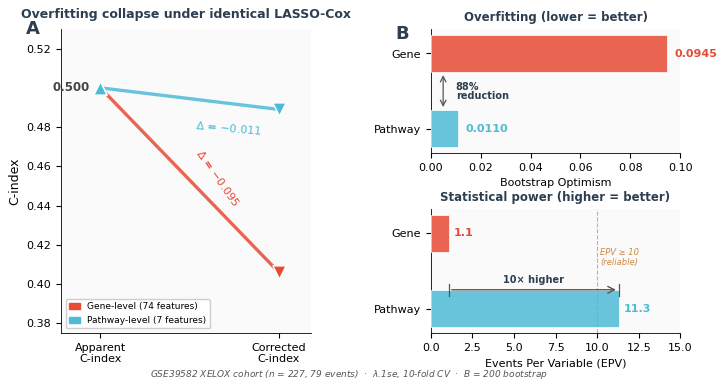

This chart was generated by the following Python code: (Note: this script raises an exception after producing the figure.)
"""
Figure 5 Redesign v5 — Final clean version
Changes:
  1. Panel A: Δ labels on line segments, no absolute corrected values
  2. Panel B: two-row layout — top: Optimism, bottom: EPV
  3. Remove "Random" dashed line, rename to subtle "Baseline"
"""
import matplotlib
matplotlib.use('Agg')
import matplotlib.pyplot as plt
import matplotlib.patches as mpatches
import numpy as np
import os

# ── Style ──
GENE_COLOR = '#E64B35'
PATH_COLOR = '#4DBBD5'
BG_COLOR = '#FAFAFA'
FONT_FAMILY = 'Arial'
DPI = 300

plt.rcParams.update({
    'font.family': FONT_FAMILY,
    'font.size': 8,
    'axes.linewidth': 0.6,
    'figure.dpi': DPI,
    'savefig.dpi': DPI,
    'savefig.bbox': 'tight',
    'savefig.pad_inches': 0.08,
})

# ── Data ──
apparent = [0.500, 0.500]
corrected = [0.406, 0.489]
optimism = [0.0945, 0.011]
epv = [1.1, 11.3]

BASE = r'/path/to/xelox_project'
OUT = os.path.join(BASE, 'results', 'figures_png', 'v5.11', 'Fig5_fair_comparison_v5.png')


def add_panel_label(ax, label, x=-0.14, y=1.03):
    ax.text(x, y, label, transform=ax.transAxes,
            fontsize=13, fontweight='bold', va='top', ha='left',
            color='#2C3E50')


def fig5_v5():
    fig = plt.figure(figsize=(7.2, 4.0))
    gs = fig.add_gridspec(1, 2, wspace=0.48, left=0.10, right=0.96,
                          top=0.88, bottom=0.12)

    # ═══════════════════════════════════════════
    # Panel A: Slope chart — Δ labels on segments
    # ═══════════════════════════════════════════
    ax = fig.add_subplot(gs[0, 0])
    ax.set_facecolor(BG_COLOR)

    x_app, x_cor = 0, 1
    colors = [GENE_COLOR, PATH_COLOR]

    # ── Connecting lines ──
    for i, c in enumerate(colors):
        ax.plot([x_app, x_cor], [apparent[i], corrected[i]],
                color=c, linewidth=2.4, alpha=0.85, zorder=2,
                solid_capstyle='round')

    # ── Dots (triangles) ──
    for i, c in enumerate(colors):
        ax.scatter([x_app], [apparent[i]], s=90, color=c, marker='^',
                   edgecolors='white', linewidths=1.0, zorder=4)
        ax.scatter([x_cor], [corrected[i]], s=90, color=c, marker='v',
                   edgecolors='white', linewidths=1.0, zorder=4)

    # ── Left: Apparent label (both = 0.500, single label) ──
    ax.text(x_app - 0.06, 0.500, '0.500',
            ha='right', va='center', fontsize=8.5, color='#444444', fontweight='bold')

    # ── Δ labels along the line segments ──
    # Gene: big drop, label on lower portion of segment, slightly left-down
    gene_line_y_at_07 = apparent[0] + (corrected[0] - apparent[0]) * 0.72
    ax.text(0.66, gene_line_y_at_07 + 0.006,
            r'$\Delta$ = $-0.095$',
            ha='center', va='bottom', fontsize=8, color=GENE_COLOR, fontweight='bold',
            rotation=-55,  # follow the line angle
            )

    # Pathway: small drop, label on right portion of segment
    path_line_y_at_07 = apparent[1] + (corrected[1] - apparent[1]) * 0.7
    ax.text(0.72, path_line_y_at_07 - 0.008,
            r'$\Delta$ = $-0.011$',
            ha='center', va='top', fontsize=8, color=PATH_COLOR, fontweight='bold',
            rotation=-5,  # nearly horizontal
            )

    # ── Axis ──
    ax.set_xlim(-0.22, 1.18)
    ax.set_ylim(0.375, 0.53)
    ax.set_xticks([x_app, x_cor])
    ax.set_xticklabels(['Apparent\nC-index', 'Corrected\nC-index'], fontsize=8)
    ax.set_ylabel('C-index', fontsize=9)
    # Explicit y-ticks: skip 0.500 (we label it manually), keep clean spacing
    ax.set_yticks([0.38, 0.40, 0.42, 0.44, 0.46, 0.48, 0.52])
    ax.set_yticklabels(['0.38', '0.40', '0.42', '0.44', '0.46', '0.48', '0.52'])
    ax.spines['top'].set_visible(False)
    ax.spines['right'].set_visible(False)
    ax.set_title('Overfitting collapse under identical LASSO-Cox',
                 fontsize=9, fontweight='bold', color='#2C3E50', pad=8)
    add_panel_label(ax, 'A')

    # Legend
    handles = [mpatches.Patch(color=GENE_COLOR, label='Gene-level (74 features)'),
               mpatches.Patch(color=PATH_COLOR, label='Pathway-level (7 features)')]
    ax.legend(handles=handles, fontsize=6.5, loc='lower left',
              framealpha=0.95, edgecolor='#CCCCCC', handlelength=1.2)

    # ═══════════════════════════════════════════
    # Panel B: Two-row comparison
    # ═══════════════════════════════════════════
    gs_b = gs[0, 1].subgridspec(2, 1, hspace=0.45)

    # ── Row 1: Optimism (Pathway wins) ──
    ax1 = fig.add_subplot(gs_b[0])
    ax1.set_facecolor(BG_COLOR)

    y_pos = [1, 0]
    bar_height = 0.50
    opt_vals = [optimism[0], optimism[1]]

    ax1.barh(y_pos, opt_vals, height=bar_height, color=colors,
             edgecolor='white', linewidth=0.6, alpha=0.85, zorder=3)

    # Value labels
    ax1.text(opt_vals[0] + 0.003, y_pos[0], f'{opt_vals[0]:.4f}',
             va='center', ha='left', fontsize=8, color=GENE_COLOR, fontweight='bold')
    ax1.text(opt_vals[1] + 0.003, y_pos[1], f'{opt_vals[1]:.4f}',
             va='center', ha='left', fontsize=8, color=PATH_COLOR, fontweight='bold')

    # 88% reduction bracket
    bracket_x = 0.005
    ax1.annotate('', xy=(bracket_x, 0.25), xytext=(bracket_x, 0.75),
                 arrowprops=dict(arrowstyle='<->', color='#555555', lw=0.9,
                                 mutation_scale=10))
    ax1.text(bracket_x + 0.005, 0.50, '88%\nreduction',
             ha='left', va='center', fontsize=7, fontweight='bold',
             color='#2C3E50', linespacing=0.9)

    ax1.set_yticks(y_pos)
    ax1.set_yticklabels(['Gene', 'Pathway'], fontsize=8)
    ax1.set_xlabel('Bootstrap Optimism', fontsize=8)
    ax1.spines['top'].set_visible(False)
    ax1.spines['right'].set_visible(False)
    ax1.set_xlim(0, 0.10)
    ax1.set_title('Overfitting (lower = better)',
                  fontsize=8.5, fontweight='bold', color='#2C3E50', pad=6, loc='center')

    # ── Row 2: EPV (Pathway big win) ──
    ax2 = fig.add_subplot(gs_b[1])
    ax2.set_facecolor(BG_COLOR)

    epv_vals = [epv[0], epv[1]]

    ax2.barh(y_pos, epv_vals, height=bar_height, color=colors,
             edgecolor='white', linewidth=0.6, alpha=0.85, zorder=3)

    # Value labels
    ax2.text(epv_vals[0] + 0.3, y_pos[0], f'{epv_vals[0]:.1f}',
             va='center', ha='left', fontsize=8, color=GENE_COLOR, fontweight='bold')
    ax2.text(epv_vals[1] + 0.3, y_pos[1], f'{epv_vals[1]:.1f}',
             va='center', ha='left', fontsize=8, color=PATH_COLOR, fontweight='bold')

    # EPV threshold line at 10
    ax2.axvline(10, color='#CC8844', linestyle='--', linewidth=0.8, alpha=0.7, zorder=1)
    ax2.text(10.2, 0.55, 'EPV ≥ 10\n(reliable)',
             fontsize=6, color='#CC8844', va='bottom', ha='left', style='italic')

    # 10x annotation (arrow: Gene → Pathway, with tick marks)
    arrow_y = 0.25
    ax2.annotate('', xy=(epv_vals[1], arrow_y), xytext=(epv_vals[0], arrow_y),
                 arrowprops=dict(arrowstyle='->', color='#555555', lw=1.0,
                                 mutation_scale=12))
    # Tick marks at both ends
    tick_half = 0.08
    ax2.plot([epv_vals[0], epv_vals[0]], [arrow_y - tick_half, arrow_y + tick_half],
             color='#555555', lw=0.9, zorder=5)
    ax2.plot([epv_vals[1], epv_vals[1]], [arrow_y - tick_half, arrow_y + tick_half],
             color='#555555', lw=0.9, zorder=5)
    ax2.text((epv_vals[0] + epv_vals[1]) / 2, 0.38, '10× higher',
             ha='center', va='center', fontsize=7, fontweight='bold',
             color='#2C3E50')

    ax2.set_yticks(y_pos)
    ax2.set_yticklabels(['Gene', 'Pathway'], fontsize=8)
    ax2.set_xlabel('Events Per Variable (EPV)', fontsize=8)
    ax2.spines['top'].set_visible(False)
    ax2.spines['right'].set_visible(False)
    ax2.set_xlim(0, 15)
    ax2.set_title('Statistical power (higher = better)',
                  fontsize=8.5, fontweight='bold', color='#2C3E50', pad=6, loc='center')

    # Panel B label on top
    add_panel_label(ax1, 'B')

    # ── Bottom caption ──
    fig.text(0.5, 0.01,
             'GSE39582 XELOX cohort (n = 227, 79 events)  ·  $\\lambda$.1se, 10-fold CV  ·  B = 200 bootstrap',
             ha='center', fontsize=6.5, color='#555555', style='italic')

    plt.savefig(OUT, dpi=DPI, bbox_inches='tight', pad_inches=0.08)
    print(f'Saved: {OUT}')
    return fig


if __name__ == '__main__':
    fig5_v5()
    print('Done.')
